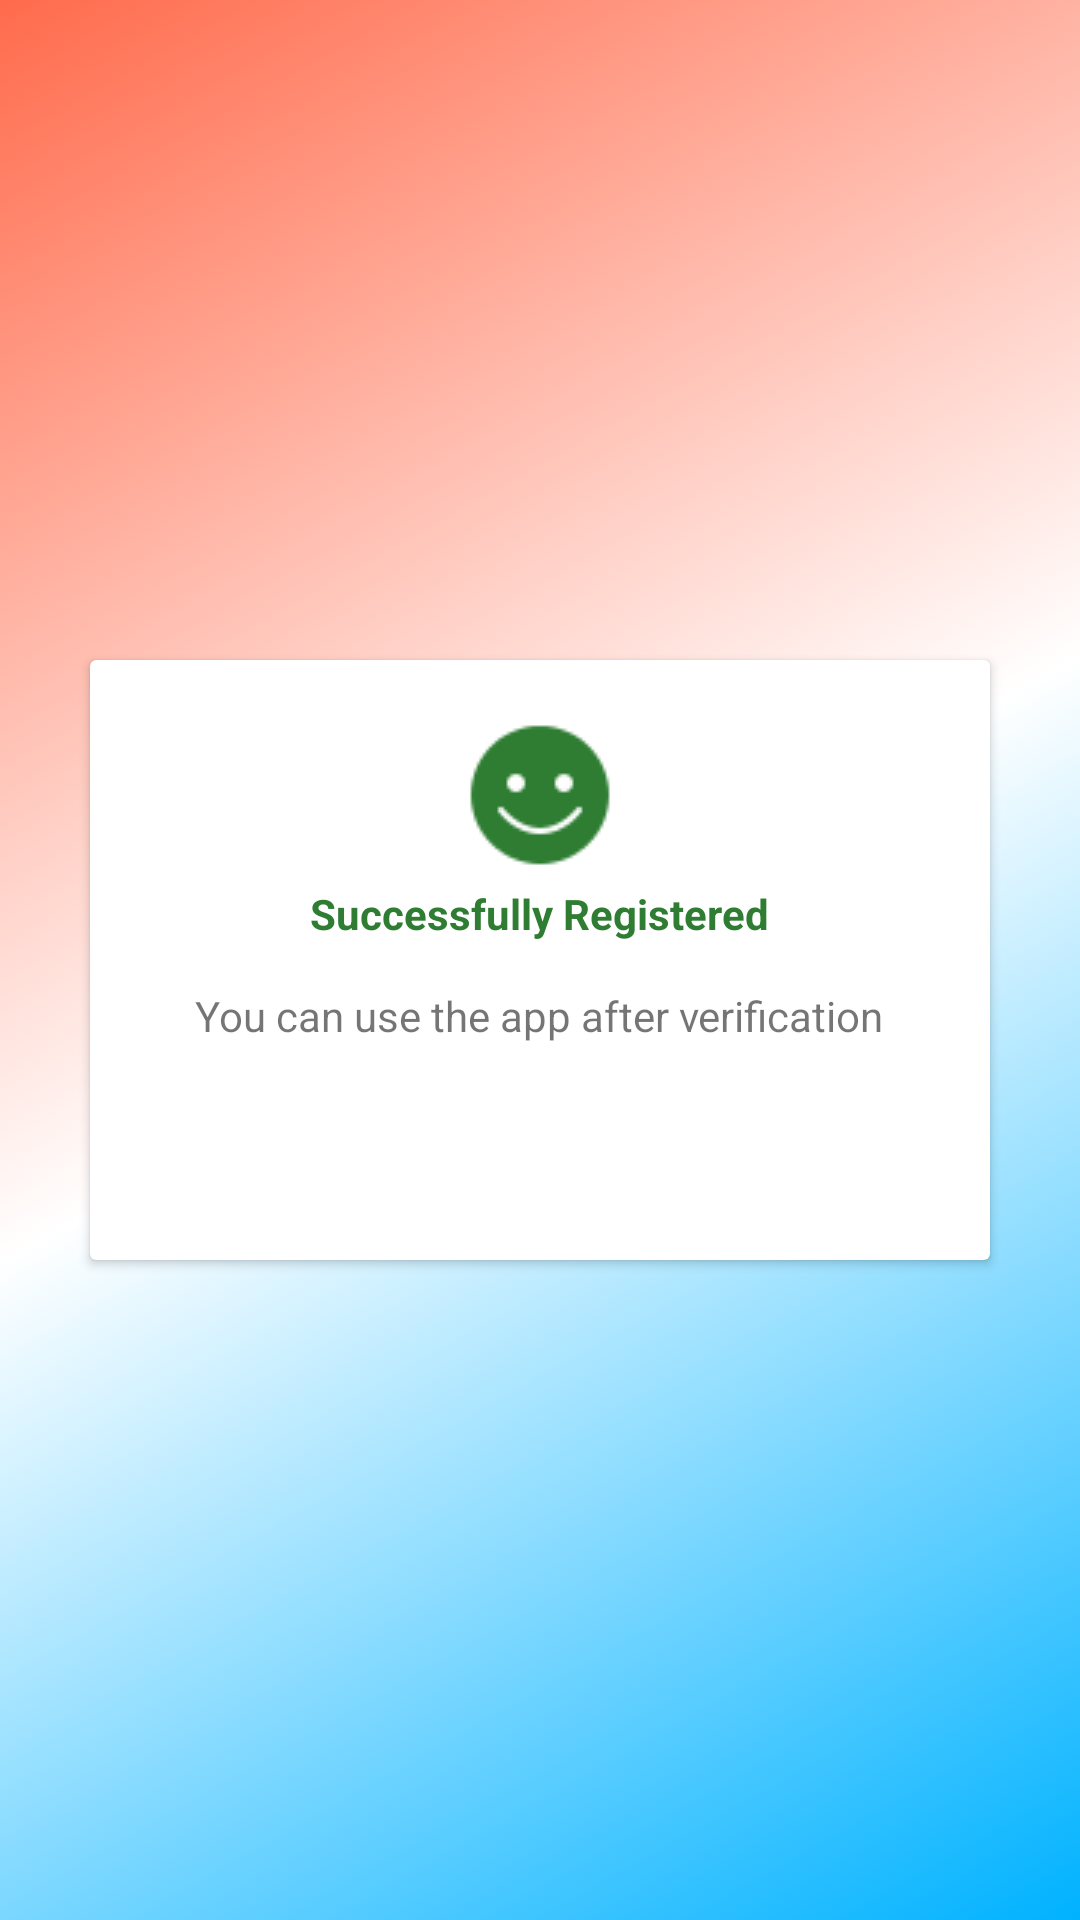

Reconstruct the res/layout file that produces this screen, plus the resources it refers to.
<!-- AndroidManifest.xml: application theme AppTheme -->
<!-- res/layout/activity_waiting_page.xml -->
<?xml version="1.0" encoding="utf-8"?>
<RelativeLayout xmlns:android="http://schemas.android.com/apk/res/android"
    xmlns:app="http://schemas.android.com/apk/res-auto"
    xmlns:tools="http://schemas.android.com/tools"
    android:layout_width="match_parent"
    android:layout_height="match_parent"
    android:background="@drawable/gradient_color"
    tools:context="com.mars.myguest.Activity.LoginActivity">

    <android.support.v7.widget.CardView
        android:layout_width="match_parent"
        android:layout_height="200dp"
        android:layout_marginLeft="30dp"
        android:layout_marginRight="30dp"
        android:layout_centerInParent="true">
        <RelativeLayout
            android:layout_width="match_parent"
            android:layout_height="match_parent">
        <ImageView
            android:layout_width="50dp"
            android:layout_height="50dp"
            android:layout_centerHorizontal="true"
            android:layout_marginTop="20dp"
            android:id="@+id/smile"
            android:background="@drawable/smile"
            android:backgroundTint="@color/deepgreen"/>
            <TextView
                android:layout_width="wrap_content"
                android:layout_height="wrap_content"
                android:layout_below="@id/smile"
                android:layout_centerHorizontal="true"
                android:layout_marginTop="5dp"
                android:textStyle="bold"
                android:id="@+id/success"
                android:textColor="@color/deepgreen"
                android:text="Successfully Registered"/>
            <TextView
                android:layout_width="wrap_content"
                android:layout_height="wrap_content"
                android:layout_below="@id/success"
                android:layout_centerHorizontal="true"
                android:layout_marginTop="15dp"
                android:text="You can use the app after verification"/>
        </RelativeLayout>
    </android.support.v7.widget.CardView>

</RelativeLayout>
<!-- resources referenced by this layout -->
<resources>
  <color name="deepgreen">#2E7D32</color>
  <!-- drawable gradient_color (drawable) -->
  <?xml version="1.0" encoding="utf-8"?>
  <selector xmlns:android="http://schemas.android.com/apk/res/android">
      <item>
          <shape>
              <gradient
                  android:startColor="@color/colorPrimary"
                  android:centerColor="#fff"
                  android:endColor="@color/colorAccent"
                  android:angle="135"></gradient>
          </shape>
      </item>
  </selector>
  <!-- drawable smile: png bitmap (drawable, 1518 bytes) -->
  <style name="AppTheme" parent="Theme.AppCompat.Light.DarkActionBar">
          
          <item name="windowActionBar">false</item>
          <item name="windowNoTitle">true</item>
          <item name="colorPrimary">@color/colorPrimary</item>
          <item name="colorPrimaryDark">@color/colorPrimary</item>
          <item name="colorAccent">@color/colorAccent</item>
      </style>
  <color name="colorPrimary">#00b2ff</color>
  <color name="colorAccent">#ff6b4c</color>
</resources>
